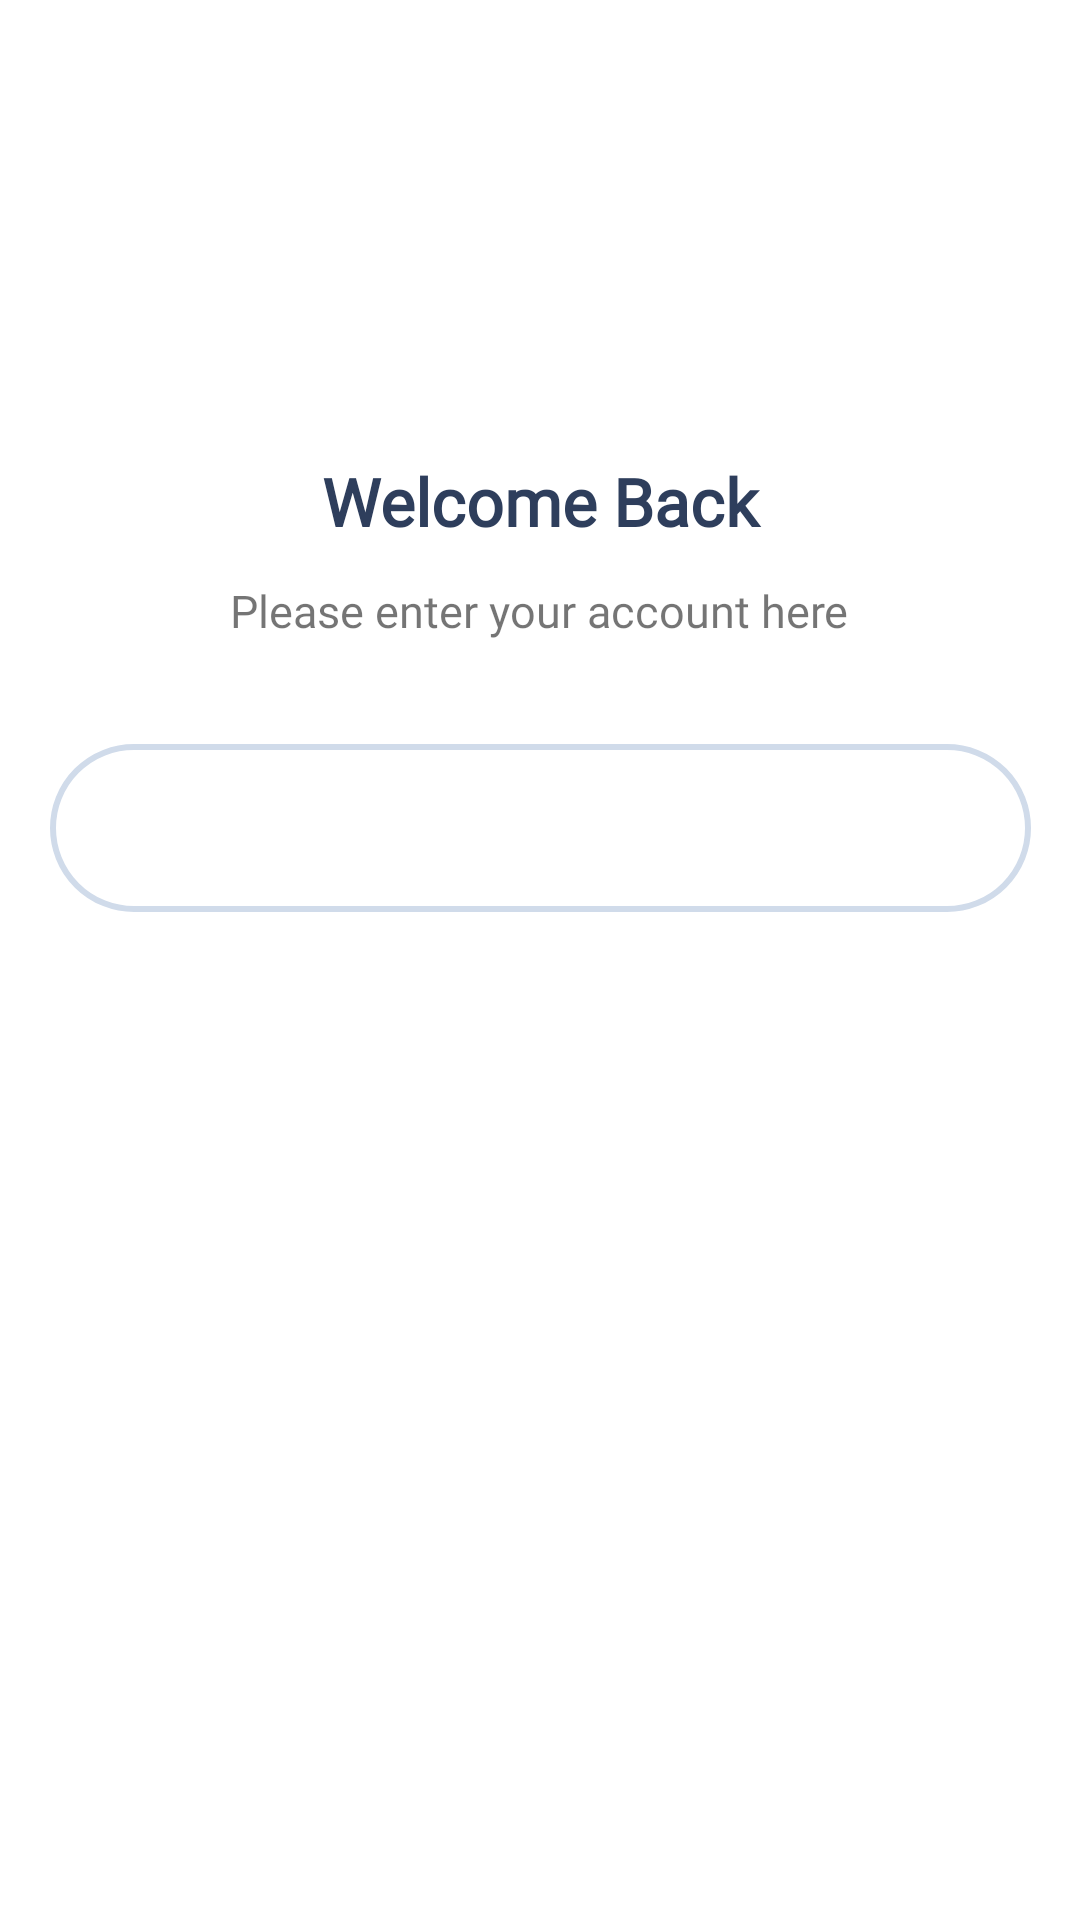

Here is an Android app screen rendered from its layout file. Give the layout XML and the strings, colors and styles it references.
<!-- AndroidManifest.xml: application theme Theme.Androidviews -->
<!-- res/layout/second.xml -->
<?xml version="1.0" encoding="utf-8"?>

<androidx.constraintlayout.widget.ConstraintLayout
    xmlns:android="http://schemas.android.com/apk/res/android"
    xmlns:app="http://schemas.android.com/apk/res-auto"
    xmlns:tools="http://schemas.android.com/tools"
    android:layout_width="match_parent"
    android:layout_height="match_parent">

    <TextView
        android:id="@+id/textView4"
        android:layout_width="172dp"
        android:layout_height="32dp"
        android:layout_marginTop="151dp"
        android:fontFamily="@font/inder"
        android:gravity="center"
        android:text="Welcome Back"
        android:textColor="#2E3E5C"
        android:textFontWeight="700"
        android:textSize="22dp"
        app:layout_constraintEnd_toEndOf="parent"
        app:layout_constraintStart_toStartOf="parent"
        app:layout_constraintTop_toTopOf="parent"

        />

    <TextView
        android:id="@+id/textView3"
        android:layout_width="238dp"
        android:layout_height="25dp"
        android:layout_marginTop="8dp"
        android:fontFamily="@font/inder"
        android:gravity="center"
        android:text="Please enter your account here"
        android:textSize="15dp"
        app:layout_constraintEnd_toEndOf="parent"
        app:layout_constraintHorizontal_bias="0.497"
        app:layout_constraintStart_toStartOf="parent"
        app:layout_constraintTop_toBottomOf="@+id/textView4"
        android:textFontWeight="500"/>

    <TextView
        android:layout_width="327dp"
        android:layout_height="56dp"
        android:layout_marginTop="32dp"
        app:layout_constraintEnd_toEndOf="parent"
        app:layout_constraintStart_toStartOf="parent"
        app:layout_constraintTop_toBottomOf="@+id/textView3"
        android:background="@drawable/border_second">

    </TextView>
    <TextView
        android:layout_width="327dp"
        android:layout_height="56dp"/>

</androidx.constraintlayout.widget.ConstraintLayout>
<!-- resources referenced by this layout -->
<resources>
  <!-- drawable border_second (drawable) -->
  <?xml version="1.0" encoding="utf-8"?>
  
  <shape xmlns:android="http://schemas.android.com/apk/res/android"
      android:shape="rectangle" >
  
      
      <solid
          android:color="@color/white" >
      </solid>
  
      
      <stroke
          android:width="2dp"
          android:color="#D0DBEA"
          >
      </stroke>
  
      
      <corners
          android:radius="40dp"   >
      </corners>
  
  </shape>
  <style name="Theme.Androidviews" parent="Theme.MaterialComponents.DayNight.DarkActionBar">
          
          <item name="colorPrimary">@color/purple_500</item>
          <item name="colorPrimaryVariant">@color/purple_700</item>
          <item name="colorOnPrimary">@color/white</item>
          
          <item name="colorSecondary">@color/teal_200</item>
          <item name="colorSecondaryVariant">@color/teal_700</item>
          <item name="colorOnSecondary">@color/black</item>
          
          <item name="android:statusBarColor" tools:targetApi="l">?attr/colorPrimaryVariant</item>
          
      </style>
  <!-- not gathered from this repository: default colours our renderer supplied (Android Studio template values) -->
  <color name="purple_500">#FF6200EE</color>
  <color name="purple_700">#FF3700B3</color>
  <color name="teal_200">#FF03DAC5</color>
  <color name="teal_700">#FF018786</color>
  <color name="black">#FF000000</color>
  <color name="white">#FFFFFFFF</color>
</resources>
